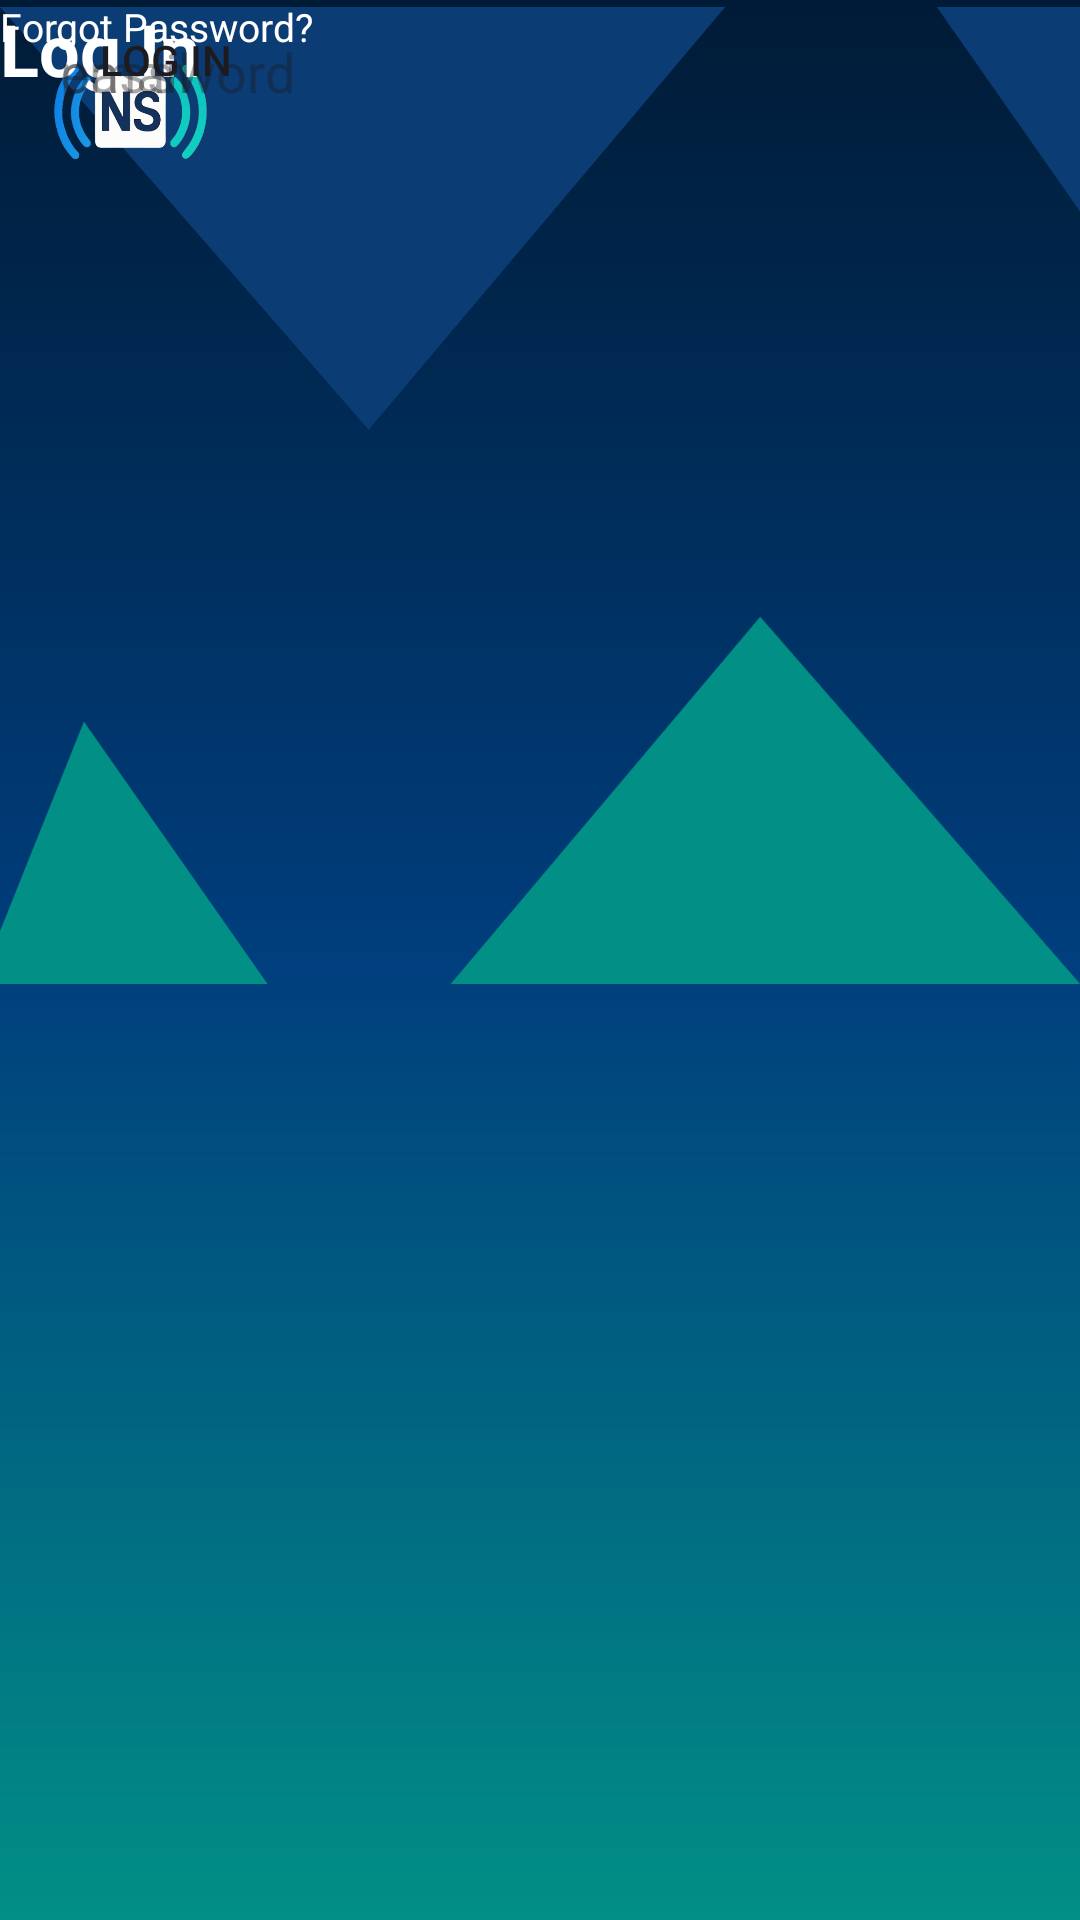

Android layout source for this screen:
<!-- AndroidManifest.xml: application theme Theme.NearShare -->
<!-- res/layout/activity_login.xml -->
<?xml version="1.0" encoding="utf-8"?>
<androidx.constraintlayout.widget.ConstraintLayout xmlns:android="http://schemas.android.com/apk/res/android"
    xmlns:app="http://schemas.android.com/apk/res-auto"
    xmlns:tools="http://schemas.android.com/tools"
    android:id="@+id/main"
    android:layout_width="match_parent"
    android:layout_height="match_parent"
    android:background="@drawable/gradient_background"
    tools:context=".ui.activity.LoginActivity">

    <ImageView
        android:layout_width="415dp"
        android:layout_height="357dp"
        android:src="@drawable/bg_mountain_blue" />

    <ImageView
        android:id="@+id/imageView"
        android:layout_width="87dp"
        android:layout_height="75dp"
        app:layout_constraintStart_toStartOf="parent"
        app:layout_constraintTop_toTopOf="parent"
        app:srcCompat="@drawable/logo" />

    <ImageView
        android:id="@+id/imageView4"
        android:layout_width="wrap_content"
        android:layout_height="wrap_content"
        android:rotation="180"
        app:srcCompat="@drawable/bg_mountain_green"
        tools:layout_editor_absoluteX="0dp"
        tools:layout_editor_absoluteY="382dp" />

    <TextView
        android:id="@+id/textView3"
        android:layout_width="wrap_content"
        android:layout_height="wrap_content"
        android:text="Log In"
        android:textColor="@color/white"
        android:textSize="24sp"
        android:textStyle="bold"
        tools:layout_editor_absoluteX="41dp"
        tools:layout_editor_absoluteY="290dp" />

    <EditText
        android:layout_width="300dp"
        android:layout_height="48dp"
        app:layout_editor_absoluteX="41dp"
        app:layout_editor_absoluteY="345dp"
        android:background="@drawable/button_background"
        android:hint="email"
        android:paddingLeft="20dp"
        />

    <EditText
        android:layout_width="300dp"
        android:layout_height="48dp"
        app:layout_editor_absoluteX="41dp"
        app:layout_editor_absoluteY="405dp"
        android:background="@drawable/button_background"
        android:hint="password"
        android:paddingLeft="20dp"
        />

    <Button
        android:layout_width="110dp"
        android:layout_height="40dp"
        android:background="@drawable/button_background"
        android:text="Log In"
        tools:layout_editor_absoluteX="130dp"
        tools:layout_editor_absoluteY="475dp" />

    <TextView
        android:layout_width="wrap_content"
        android:layout_height="wrap_content"
        android:text="Forgot Password?"
        android:textColor="@color/white"
        android:textSize="13sp"
        tools:layout_editor_absoluteX="134dp"
        tools:layout_editor_absoluteY="520dp" />

</androidx.constraintlayout.widget.ConstraintLayout>
<!-- resources referenced by this layout -->
<resources>
  <!-- drawable bg_mountain_blue (drawable) -->
  <?xml version="1.0" encoding="utf-8"?>
  <vector xmlns:android="http://schemas.android.com/apk/res/android"
      android:width="412dp"
      android:height="350dp"
      android:viewportWidth="412"
      android:viewportHeight="350"
      >
  
      
      <path
          android:fillColor="#0B3C73"
          android:pathData="M0, 0 L122,140 L240,0 L240, 0 Z
                            M240, 0 L310,0 L380,100 L420 0 Z
                           "
          />
      
  </vector>
  <!-- drawable bg_mountain_green (drawable) -->
  <?xml version="1.0" encoding="utf-8"?>
  <vector xmlns:android="http://schemas.android.com/apk/res/android"
      android:width="412dp"
      android:height="350dp"
      android:viewportWidth="412"
      android:viewportHeight="350"
      >
  
      
      <path
          android:fillColor="#018F86"
          android:pathData="M0, 0 L122,140 L240,0 L240, 0 Z
                            M240, 0 L310,0 L380,100 L420 0 Z
                           "
          />
      
  </vector>
  <!-- drawable gradient_background (drawable) -->
  <?xml version="1.0" encoding="utf-8"?>
  <shape xmlns:android="http://schemas.android.com/apk/res/android"
      android:shape="rectangle">
      <gradient
          android:type="linear"
          android:angle="90"
          android:startColor="#018F86"
          android:centerColor="#003E7D"
          android:endColor="#001B36" />
  </shape>
  <!-- drawable logo: png bitmap (drawable, 83754 bytes) -->
  <style name="Theme.NearShare" parent="Theme.Material3.DayNight.NoActionBar">
          
          <item name="colorPrimary">@color/purple_500</item>
          <item name="colorPrimaryVariant">@color/purple_700</item>
          <item name="colorOnPrimary">@color/white</item>
          
          <item name="colorSecondary">@color/teal_200</item>
          <item name="colorSecondaryVariant">@color/teal_700</item>
          <item name="colorOnSecondary">@color/black</item>
          
          <item name="android:statusBarColor">?attr/colorPrimaryVariant</item>
          
          <item name="android:progressBarStyle">@style/Widget.AppCompat.ProgressBar</item>
      </style>
  <!-- not gathered from this repository: default colours our renderer supplied (Android Studio template values) -->
  <color name="purple_500">#FF6200EE</color>
  <color name="purple_700">#FF3700B3</color>
  <color name="teal_200">#FF03DAC5</color>
  <color name="teal_700">#FF018786</color>
  <color name="black">#FF000000</color>
  <color name="white">#FFFFFFFF</color>
</resources>
